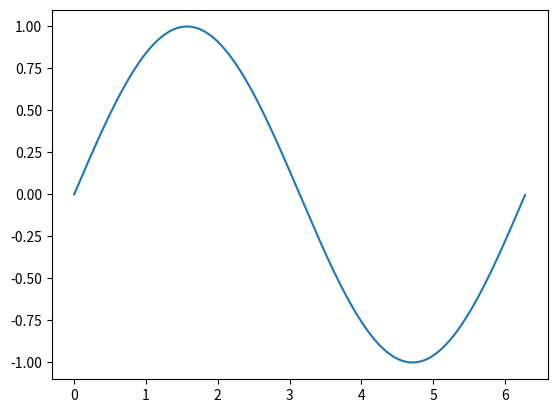

Write the Python code that produced this figure.
from matplotlib import pyplot
import math
def sinevalue(val):
    sum=0
    i=1
    b=0
    a=5
    while(abs(a)>0.00001):
        a=math.pow(-1,b)*(math.pow(val,i)/math.factorial(i))
        sum+=a
        i+=2
        b+=1
        print(a)
    return sum
x=[]
y=[]
print(sinevalue(0))
j=0
while(j<=2*math.pi):
    x.append(j)
    
    y.append(sinevalue(j))
    j+=0.01
pyplot.plot(x,y)
pyplot.show()